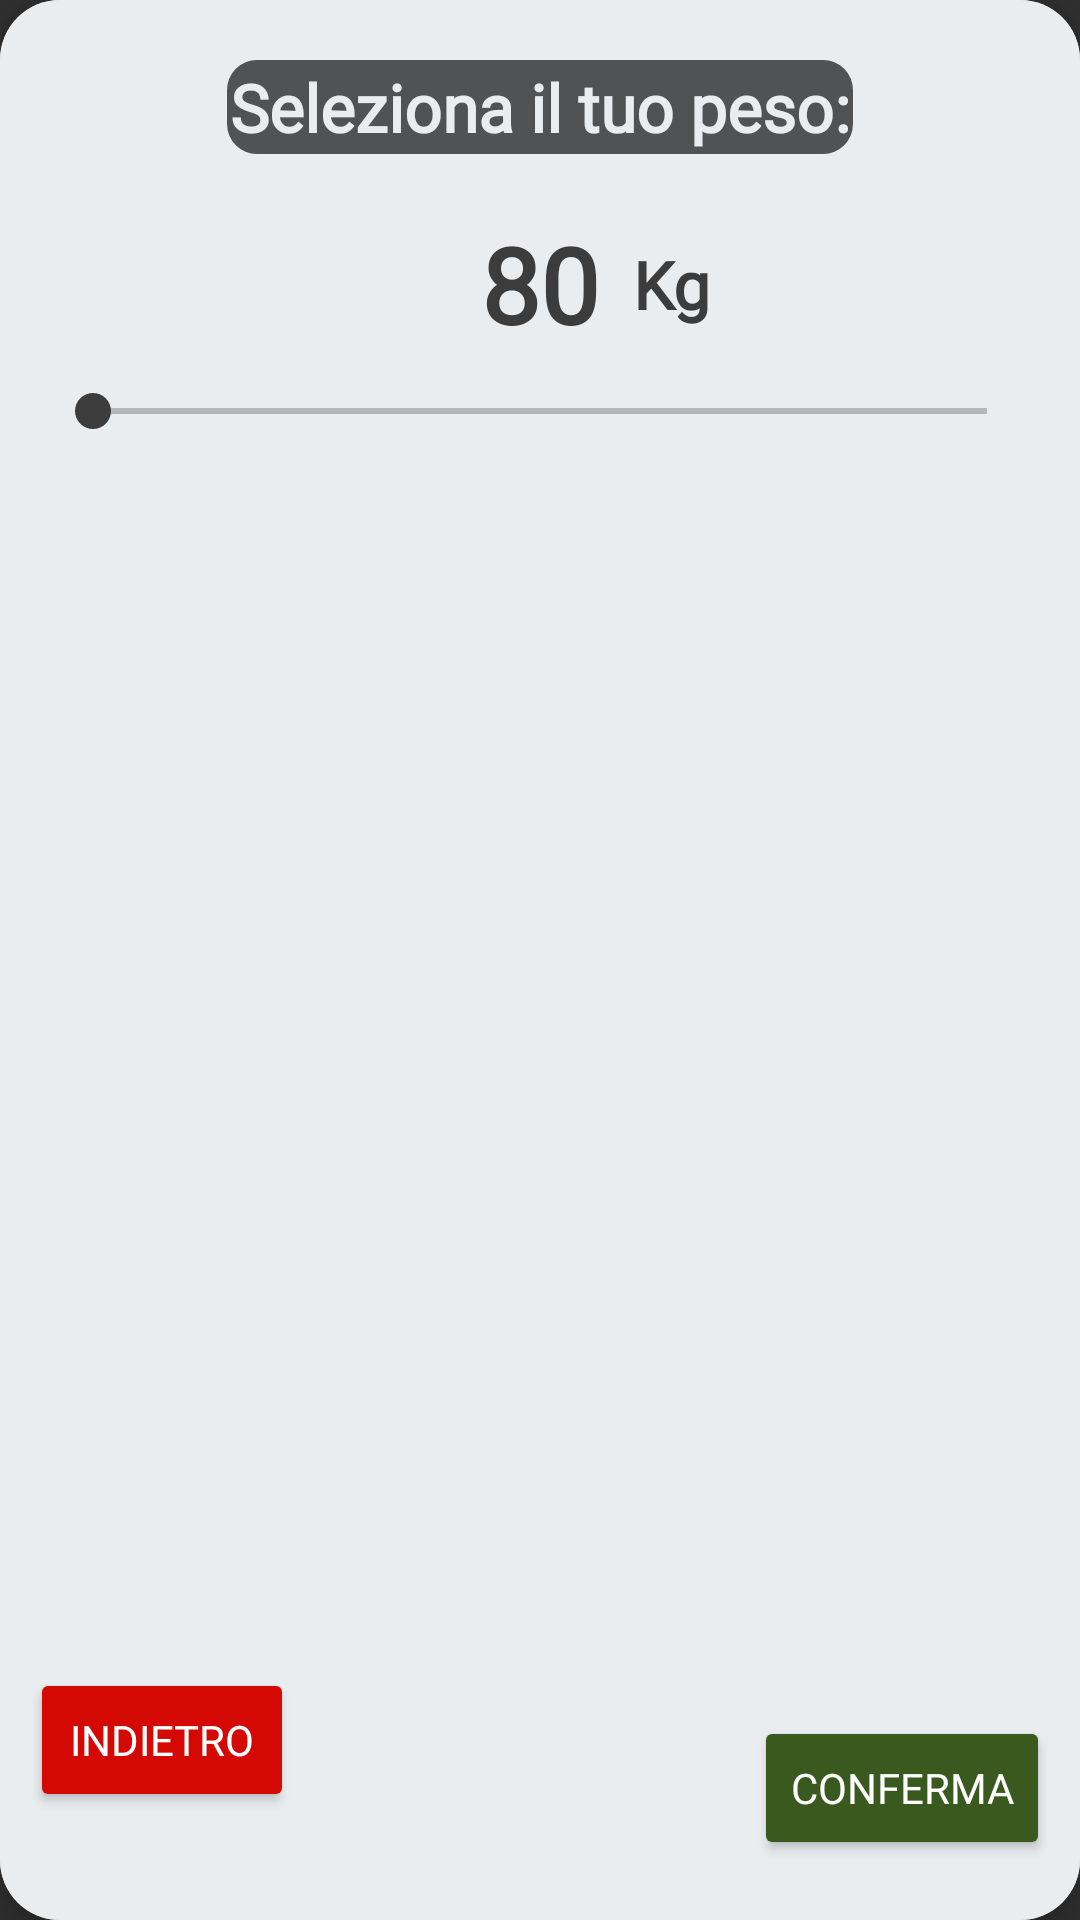

Produce the Android XML layout that renders to this screen, including the resource entries it uses.
<!-- AndroidManifest.xml: application theme Theme.AppCompat.NoActionBar -->
<!-- res/layout/dialog_modifica_peso.xml -->
<?xml version="1.0" encoding="utf-8"?>
<LinearLayout xmlns:android="http://schemas.android.com/apk/res/android"
    xmlns:app="http://schemas.android.com/apk/res-auto"
    xmlns:tools="http://schemas.android.com/tools"
    android:background="@drawable/card_background_edit_profile"
    android:backgroundTint="@color/background_activity"
    android:layout_width="match_parent"
    android:layout_height="wrap_content">

    <androidx.constraintlayout.widget.ConstraintLayout
        android:id="@+id/peso_layout"
        android:layout_width="match_parent"
        android:layout_height="match_parent"
        android:elevation="7dp"
        android:background="@drawable/card_background_edit_profile">

        <TextView
            android:id="@+id/textView17"
            android:layout_width="wrap_content"
            android:layout_height="wrap_content"
            android:layout_marginTop="20dp"
            android:text="Seleziona il tuo peso:"
            android:fontFamily="@font/roboto"
            android:textAlignment="center"
            android:textColor="@color/background_activity"
            android:background="@drawable/background_border_search_bar"
            android:textSize="22sp"
            android:padding="1dp"
            android:textStyle="bold"
            app:layout_constraintEnd_toEndOf="parent"
            app:layout_constraintStart_toStartOf="parent"
            app:layout_constraintTop_toTopOf="parent">

        </TextView>

        <TextView
            android:id="@+id/current_peso"
            android:layout_width="wrap_content"
            android:layout_height="wrap_content"
            android:layout_alignParentBottom="true"
            android:layout_centerInParent="true"
            android:layout_marginTop="20dp"
            android:fontFamily="@font/roboto"
            android:text="80"
            android:textColor="@color/scritte_principali"
            android:textSize="35sp"
            android:textStyle="bold"
            app:layout_constraintEnd_toEndOf="parent"
            app:layout_constraintStart_toStartOf="parent"
            app:layout_constraintTop_toBottomOf="@+id/textView17">

        </TextView>

        <TextView
            android:id="@+id/misura_peso"
            android:layout_width="wrap_content"
            android:layout_height="wrap_content"
            android:text="Kg"
            android:textColor="@color/scritte_principali"
            android:textSize="22sp"
            android:textStyle="bold"
            android:fontFamily="@font/roboto"
            app:layout_constraintBottom_toBottomOf="@+id/current_peso"
            app:layout_constraintEnd_toEndOf="parent"
            app:layout_constraintHorizontal_bias="0.085"
            app:layout_constraintStart_toEndOf="@+id/current_peso"
            app:layout_constraintTop_toTopOf="@+id/current_peso">

        </TextView>

        <SeekBar
            android:id="@+id/seekbar_peso"
            android:layout_width="match_parent"
            android:layout_height="wrap_content"
            android:layout_marginStart="15dp"
            android:layout_marginTop="10dp"
            android:layout_marginEnd="15dp"
            android:max="200"
            android:progressBackgroundTint="@color/scritte_principali"
            android:progressTint="#958F8F"
            android:thumbTint="@color/scritte_principali"
            app:layout_constraintEnd_toEndOf="parent"
            app:layout_constraintHorizontal_bias="0.0"
            app:layout_constraintStart_toStartOf="parent"
            app:layout_constraintTop_toBottomOf="@+id/current_peso">

        </SeekBar>

        <Button
            android:id="@+id/indietro_peso"
            android:layout_width="wrap_content"
            android:layout_height="wrap_content"
            android:layout_marginStart="10dp"
            android:layout_marginTop="20dp"
            android:layout_marginBottom="20dp"
            android:backgroundTint="#D40904"
            android:text="Indietro"
            android:fontFamily="@font/roboto"
            app:layout_constraintBottom_toBottomOf="parent"
            app:layout_constraintStart_toStartOf="parent"
            app:layout_constraintTop_toBottomOf="@+id/seekbar_peso"
            app:layout_constraintVertical_bias="0.961" />

        <Button
            android:id="@+id/conferma_peso"
            android:layout_width="wrap_content"
            android:layout_height="wrap_content"
            android:layout_marginTop="20dp"
            android:layout_marginEnd="10dp"
            android:layout_marginBottom="20dp"
            android:backgroundTint="#39591E"
            android:fontFamily="@font/roboto"
            android:text="Conferma"
            app:layout_constraintBottom_toBottomOf="parent"
            app:layout_constraintEnd_toEndOf="parent"
            app:layout_constraintTop_toBottomOf="@+id/seekbar_peso"
            app:layout_constraintVertical_bias="1.0" />


    </androidx.constraintlayout.widget.ConstraintLayout>

</LinearLayout>
<!-- resources referenced by this layout -->
<resources>
  <color name="background_activity">#E9EDF0</color>
  <color name="scritte_principali">#3C3C3C</color>
  <!-- drawable background_border_search_bar (drawable) -->
  <?xml version="1.0" encoding="utf-8"?>
  <shape xmlns:android="http://schemas.android.com/apk/res/android">
      <solid android:color="@color/card_background_layout"/>
      <corners android:radius="10dp"/>
  </shape>
  <!-- drawable card_background_edit_profile (drawable) -->
  <?xml version="1.0" encoding="utf-8"?>
  <shape xmlns:android="http://schemas.android.com/apk/res/android"
      android:shape="rectangle">
  
      <solid android:color="@color/background_activity">
  
      </solid>
  
      <corners android:radius="20dp">
  
      </corners>
  
  </shape>
  <color name="card_background_layout">#CC2C2C2C</color>
</resources>
